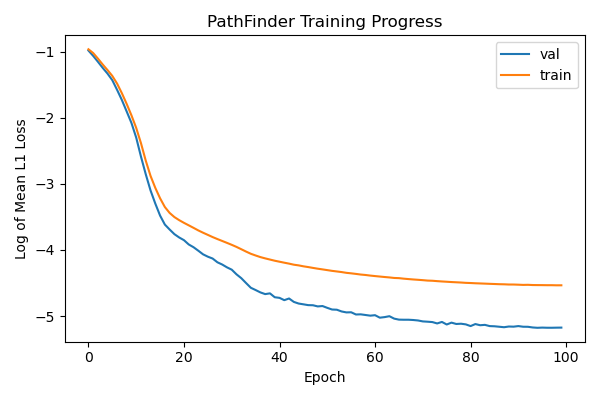

Source data for this figure (header and first rows):
epoch, train_loss, val_loss, train_lambda, val_lambda
0, 0.382, 0.3748, 0, 0
1, 0.3606, 0.3454, 0, 0
2, 0.3314, 0.3158, 0, 0
3, 0.303, 0.288, 0, 0
4, 0.2787, 0.2642, 0, 0
5, 0.2551, 0.2392, 0, 0
6, 0.2272, 0.2066, 0, 0
7, 0.1964, 0.1773, 0, 0
8, 0.1672, 0.1492, 0, 0
9, 0.1407, 0.1254, 0, 0
10, 0.1162, 0.1004, 0, 0
11, 0.09221, 0.0752, 0, 0
12, 0.07076, 0.05763, 0, 0
13, 0.05622, 0.04511, 0, 0
14, 0.04685, 0.03694, 0, 0
15, 0.04003, 0.03081, 0, 0
16, 0.03507, 0.02689, 0, 0
17, 0.03207, 0.02495, 0, 0
18, 0.03012, 0.02326, 0, 0
19, 0.02875, 0.02212, 0, 0
20, 0.0276, 0.02123, 0, 0
21, 0.02658, 0.0199, 0, 0
22, 0.02559, 0.01909, 0, 0
23, 0.02461, 0.01811, 0, 0
24, 0.02377, 0.01714, 0, 0
25, 0.02301, 0.01654, 0, 0
26, 0.02225, 0.01608, 0, 0
27, 0.0216, 0.01519, 0, 0
28, 0.02098, 0.01469, 0, 0
29, 0.02038, 0.01407, 0, 0
30, 0.01979, 0.01359, 0, 0
31, 0.01917, 0.01266, 0, 0
32, 0.01851, 0.01195, 0, 0
33, 0.01787, 0.0111, 0, 0
34, 0.01728, 0.01033, 0, 0
35, 0.01684, 0.009982, 0, 0
36, 0.01644, 0.009631, 0, 0
37, 0.01612, 0.009388, 0, 0
38, 0.01584, 0.009493, 0, 0
39, 0.01556, 0.008952, 0, 0
40, 0.01533, 0.008869, 0, 0
41, 0.0151, 0.008565, 0, 0
42, 0.01489, 0.008784, 0, 0
43, 0.01465, 0.008341, 0, 0
44, 0.0145, 0.008138, 0, 0
45, 0.0143, 0.008042, 0, 0
46, 0.01413, 0.007944, 0, 0
47, 0.01396, 0.00793, 0, 0
48, 0.01379, 0.007791, 0, 0
49, 0.01364, 0.007836, 0, 0
50, 0.0135, 0.007623, 0, 0
51, 0.01335, 0.007434, 0, 0
52, 0.01323, 0.007412, 0, 0
53, 0.0131, 0.007218, 0, 0
54, 0.01295, 0.007116, 0, 0
55, 0.01285, 0.00713, 0, 0
56, 0.01274, 0.006895, 0, 0
57, 0.01262, 0.00691, 0, 0
58, 0.01254, 0.006842, 0, 0
59, 0.01242, 0.006774, 0, 0
... 40 more rows
